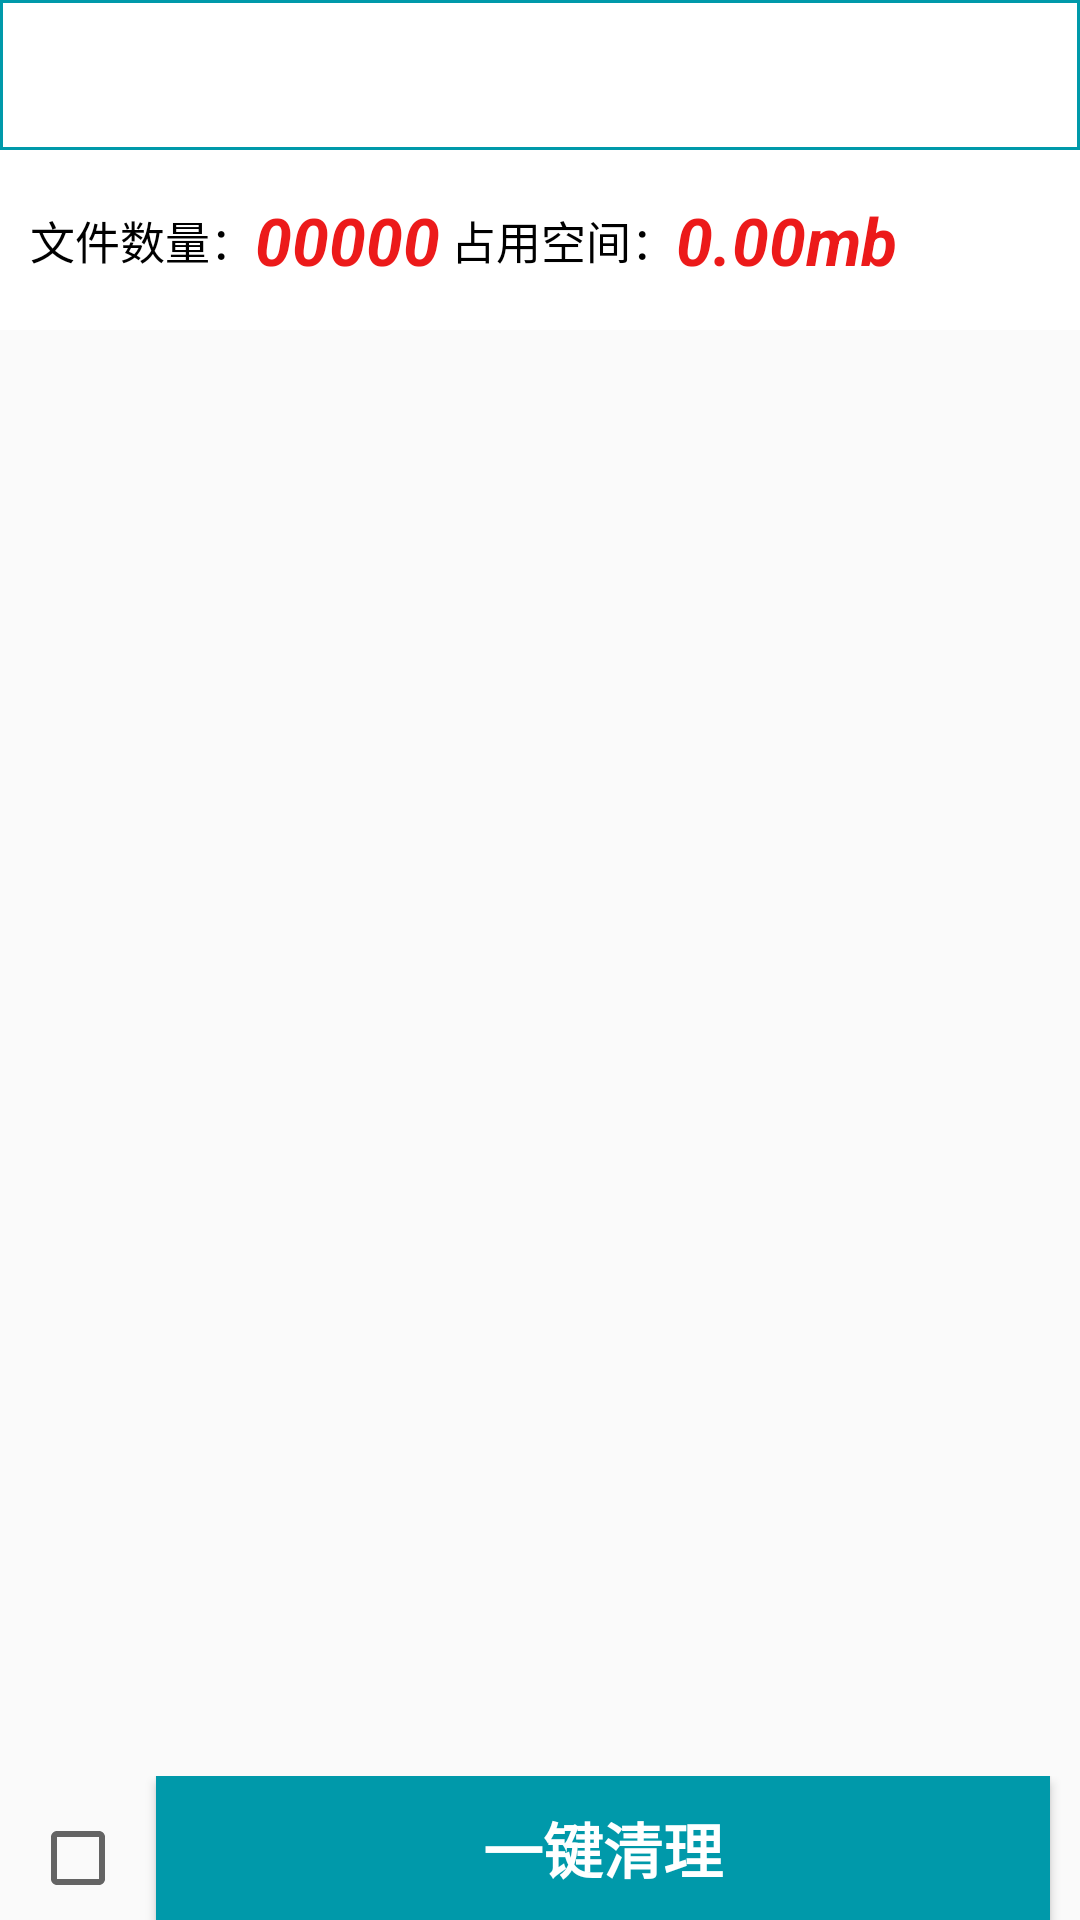

Here is an Android app screen rendered from its layout file. Give the layout XML and the strings, colors and styles it references.
<!-- AndroidManifest.xml: application theme AppTheme -->
<!-- res/layout/activity_file_manager_list.xml -->
<?xml version="1.0" encoding="utf-8"?>
<LinearLayout xmlns:android="http://schemas.android.com/apk/res/android"
    xmlns:tools="http://schemas.android.com/tools"
    android:orientation="vertical"
    android:layout_width="match_parent"
    android:layout_height="match_parent"
    tools:context="azsecuer.androidy.com.azsecuer.activity.fileManager.FileManagerListActivity">
    <include layout="@layout/activity_home_include_actionbar"/>
    <LinearLayout
        android:id="@+id/layout_callboard"
        android:layout_width="fill_parent"
        android:layout_height="60dp"
        android:layout_below="@+id/actionbar"
        android:background="@color/white"
        android:gravity="center_vertical"
        android:orientation="horizontal"
        android:paddingLeft="10dp" >
        <TextView
            android:layout_width="wrap_content"
            android:layout_height="wrap_content"
            android:textColor="@color/black"
            android:textSize="15dp"
            android:text="文件数量：" />
        <TextView
            android:id="@+id/tv_filebrowse_number"
            android:layout_width="wrap_content"
            android:layout_height="wrap_content"
            android:text="00000"
            android:textSize="22sp"
            android:textColor="#ec1a1a"
            android:textStyle="bold|italic" />
        <TextView
            android:layout_width="wrap_content"
            android:layout_height="wrap_content"
            android:textColor="@color/black"
            android:textSize="15dp"
            android:text=" 占用空间：" />
        <TextView
            android:id="@+id/tv_filebrowse_size"
            android:layout_width="wrap_content"
            android:layout_height="wrap_content"
            android:text="0.00mb"
            android:textSize="22sp"
            android:textColor="#ec1a1a"
            android:textStyle="bold|italic" />
    </LinearLayout>
    <ListView
        android:id="@+id/lv_file_context"
        android:layout_width="match_parent"
        android:layout_height="wrap_content"
        android:layout_weight="1"
        />
    <include
        android:id="@+id/file_include_checked_button"
        layout="@layout/speedup_checked_button"
        android:layout_width="match_parent"
        android:layout_height="wrap_content"
        android:layout_weight="0"
        ></include>
</LinearLayout>
<!-- res/layout/activity_home_include_actionbar.xml (included above) -->
<?xml version="1.0" encoding="utf-8"?>
<RelativeLayout xmlns:android="http://schemas.android.com/apk/res/android"
    android:orientation="vertical"
    android:layout_width="match_parent"
    android:background="@drawable/include_actionbar"
    android:layout_height="@dimen/height_actionbar">
    <ImageView
        android:id="@+id/iv_actionbar_left_icon"
        style="@style/iv_actionbar_icon"
        android:layout_marginTop="6sp"
        android:layout_marginLeft="5dp"
        android:layout_alignParentLeft="true"
        android:onClick="onClick"
        />
    <ImageView
        android:id="@+id/iv_actionbar_rigth_icon"
        style="@style/iv_actionbar_icon"
        android:layout_marginTop="6sp"
        android:layout_alignParentRight="true"
        />
    <TextView
        android:id="@+id/tv_actionbar_title"
        android:layout_width="wrap_content"
        android:layout_height="match_parent"
        android:textSize="@dimen/size_actionbar_title"
        android:textStyle="bold"
        android:textColor="@color/black"
        android:layout_centerInParent="true"
        android:gravity="center"/>
</RelativeLayout>
<!-- res/layout/speedup_checked_button.xml (included above) -->
<?xml version="1.0" encoding="utf-8"?>
<LinearLayout xmlns:android="http://schemas.android.com/apk/res/android"
    android:orientation="horizontal" android:layout_width="match_parent"
    android:layout_height="match_parent"
    >
    <CheckBox
        android:id="@+id/cb_speedup_checked"
        android:layout_width="wrap_content"
        android:layout_height="wrap_content"
        android:onClick="onClick"
        android:layout_marginLeft="10dp"
        />
    <Button
        android:id="@+id/bt_speedup_clear"
        android:text="@string/mobile_speedup_clear"
        android:textSize="20dp"
        android:textStyle="bold"
        android:textColor="@color/white"
        android:background="@color/bottle_green"
        android:layout_marginRight="10dp"
        android:layout_width="match_parent"
        android:layout_marginLeft="10dp"
        android:onClick="onClick"
        android:layout_height="wrap_content" />
</LinearLayout>
<!-- resources referenced by this layout -->
<resources>
  <color name="black">#000</color>
  <color name="bottle_green">#0099AA</color>
  <color name="white">#FFF</color>
  <dimen name="height_actionbar">50dp</dimen>
  <dimen name="size_actionbar_title">25sp</dimen>
  <!-- drawable include_actionbar (drawable) -->
  <?xml version="1.0" encoding="utf-8"?>
  <shape xmlns:android="http://schemas.android.com/apk/res/android">
      <solid
          android:color="@color/white"
          ></solid>
      <stroke
          android:color="@color/bottle_green"
          android:width="1dp"
          ></stroke>
  </shape>
  <string name="mobile_speedup_clear">一键清理</string>
  <style name="iv_actionbar_icon">
          <item name="android:textStyle">bold</item>
          <item name="android:layout_width">40dp</item>
          <item name="android:layout_height">40dp</item>
          <item name="android:layout_gravity">center_vertical</item>
      </style>
  <style name="AppTheme" parent="Theme.AppCompat.Light.NoActionBar">
          
          <item name="colorPrimary">@color/colorPrimary</item>
          <item name="colorPrimaryDark">@color/colorPrimaryDark</item>
          <item name="colorAccent">@color/colorAccent</item>
          <item name="android:layout_height">50dp</item>
      </style>
  <color name="colorPrimary">#3F51B5</color>
  <color name="colorPrimaryDark">#303F9F</color>
  <color name="colorAccent">#FF4081</color>
</resources>
